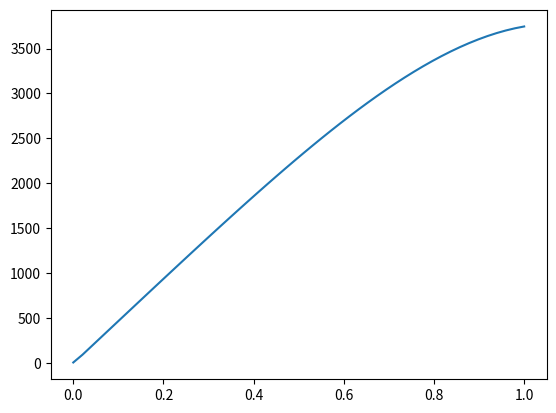

Recreate this plot in Python.
import numpy as np
from scipy import sparse
import matplotlib.pyplot as plt

n=50
xmin=0.
xmax=1.
h=(xmax-xmin)/n

x=np.linspace(xmin,xmax,n)


b=[0]*n

for i in range(n):
    b[i]=1200.*h**2*x[i]**2*10


#граничные условия

b[0]=10
b[n-1]=20

diag0=[2]*(n)
diag0[0]=1
diag0[n-1]=1

diag1=[-1]*(n-1)
diag1[0]=0


diag2=[-1]*(n-1)
diag2[0]=0

    
ds=[diag0,diag1,diag2]
a=sparse.diags(ds, [0,-1,1]).toarray()
print('a=',a)
y=np.linalg.solve(a,b)
print('y=',y)

fig=plt.plot(x, y)

plt.show()